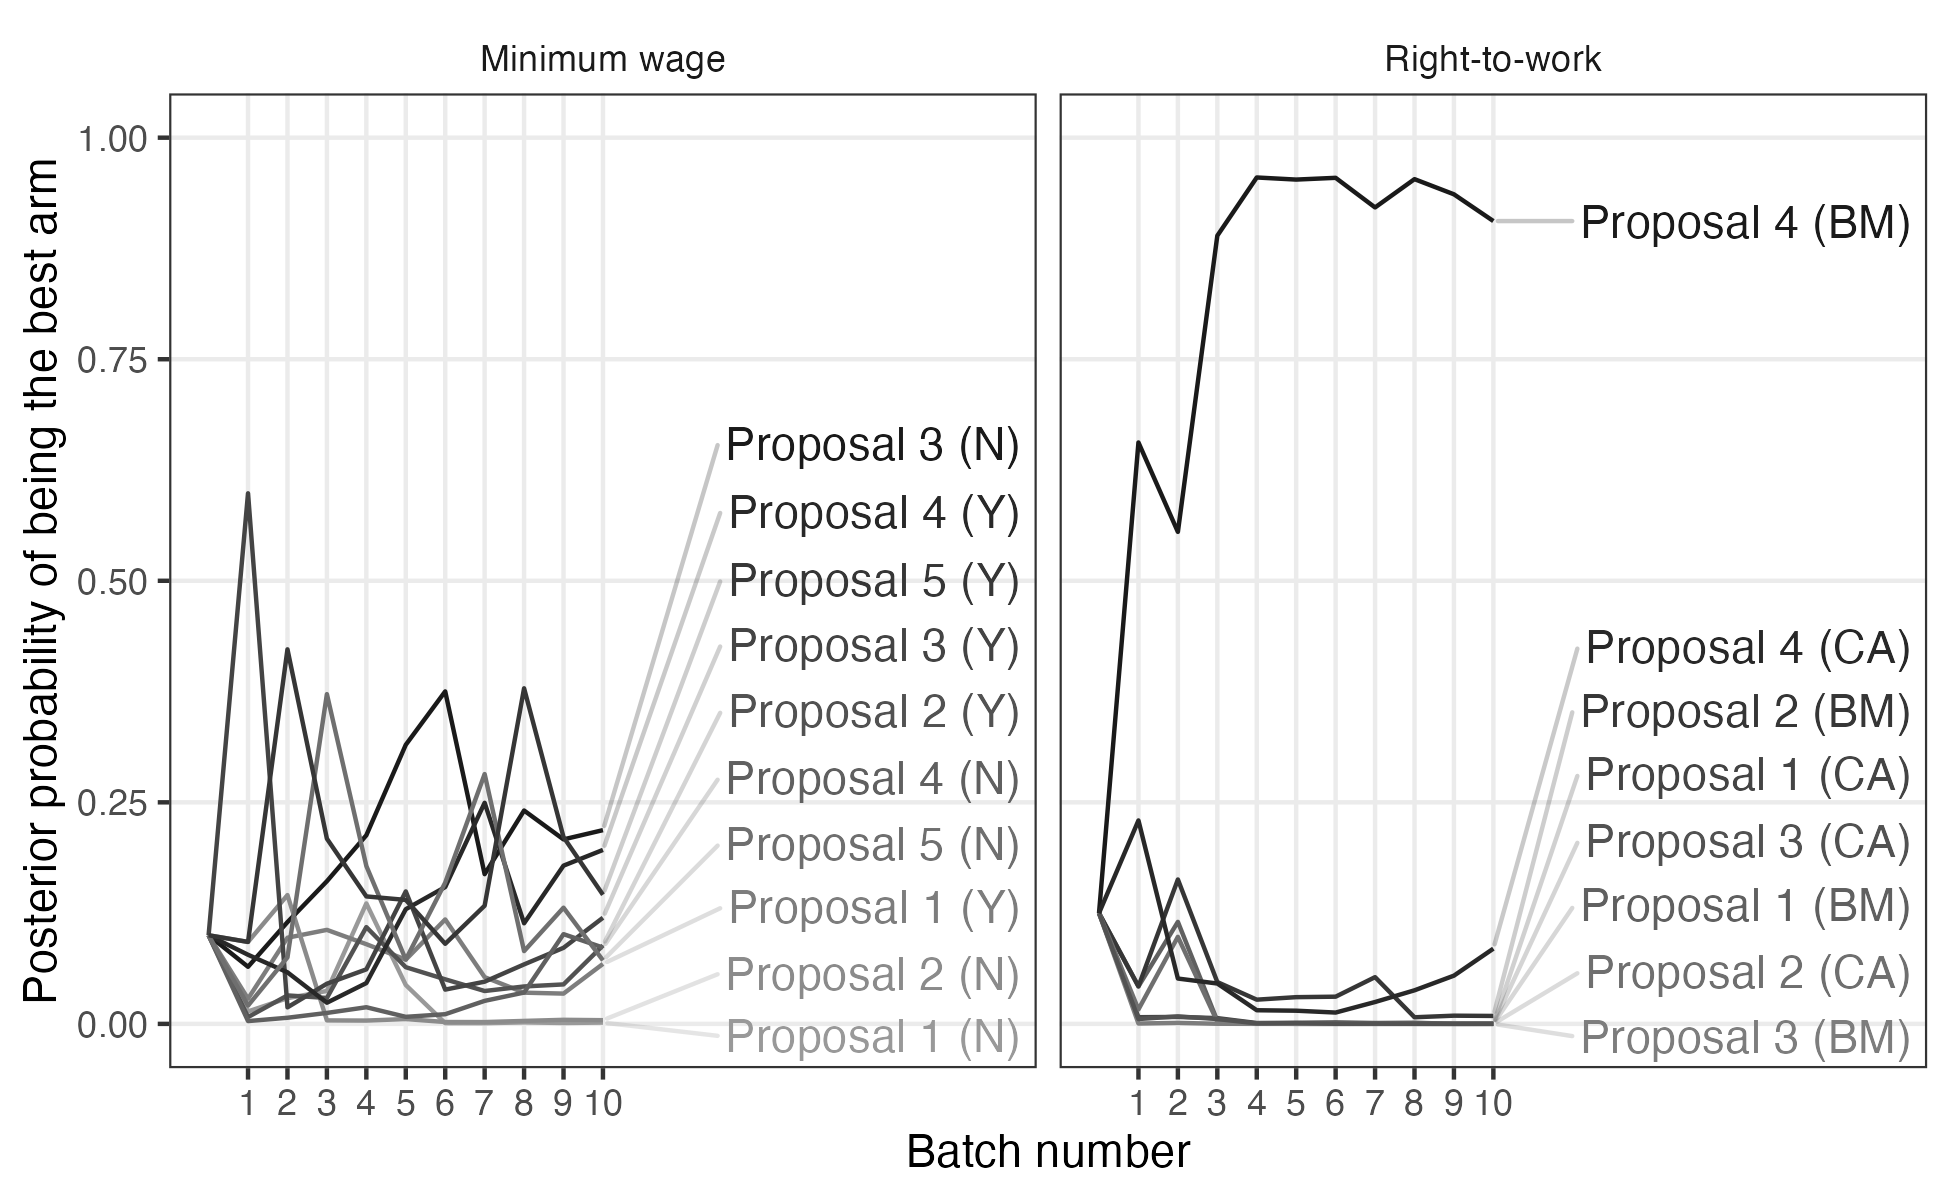

Data behind this chart, as committed beside it:
topic, arm, batch, posterior_prob, successes, trials, cumulative_successes, cumulative_trials
Minimum wage, Proposal 1 (N), 0, 0.1, NA, NA, NA, NA
Minimum wage, Proposal 1 (N), 1, 0.01403, 7, 9, 7, 9
Minimum wage, Proposal 1 (N), 2, 0.02903, 0, 0, 7, 9
Minimum wage, Proposal 1 (N), 3, 0.03716, 4, 5, 11, 14
Minimum wage, Proposal 1 (N), 4, 0.1359, 7, 7, 18, 21
Minimum wage, Proposal 1 (N), 5, 0.04388, 12, 16, 30, 37
Minimum wage, Proposal 1 (N), 6, 8.328307786112505e-4, 1, 6, 31, 43
Minimum wage, Proposal 1 (N), 7, 7.891800732620996e-4, 0, 0, 31, 43
Minimum wage, Proposal 1 (N), 8, 0.001686, 1, 1, 32, 44
Minimum wage, Proposal 1 (N), 9, 9.880650886560985e-4, 1, 2, 33, 46
Minimum wage, Proposal 1 (N), 10, 0.001476, 0, 0, 33, 46
Minimum wage, Proposal 1 (Y), 0, 0.1, NA, NA, NA, NA
Minimum wage, Proposal 1 (Y), 1, 0.02841, 10, 12, 10, 12
Minimum wage, Proposal 1 (Y), 2, 0.09721, 3, 3, 13, 15
Minimum wage, Proposal 1 (Y), 3, 0.1061, 4, 5, 17, 20
Minimum wage, Proposal 1 (Y), 4, 0.08993, 11, 13, 28, 33
Minimum wage, Proposal 1 (Y), 5, 0.0725, 12, 15, 40, 48
Minimum wage, Proposal 1 (Y), 6, 0.1179, 12, 13, 52, 61
Minimum wage, Proposal 1 (Y), 7, 0.05273, 9, 12, 61, 73
Minimum wage, Proposal 1 (Y), 8, 0.03522, 2, 4, 63, 77
Minimum wage, Proposal 1 (Y), 9, 0.03417, 4, 5, 67, 82
Minimum wage, Proposal 1 (Y), 10, 0.06769, 4, 4, 71, 86
Minimum wage, Proposal 2 (N), 0, 0.1, NA, NA, NA, NA
Minimum wage, Proposal 2 (N), 1, 0.09248, 9, 10, 9, 10
Minimum wage, Proposal 2 (N), 2, 0.1453, 7, 8, 16, 18
Minimum wage, Proposal 2 (N), 3, 0.003933, 8, 14, 24, 32
Minimum wage, Proposal 2 (N), 4, 0.003723, 0, 0, 24, 32
Minimum wage, Proposal 2 (N), 5, 0.005442, 3, 4, 27, 36
Minimum wage, Proposal 2 (N), 6, 0.002096, 0, 1, 27, 37
Minimum wage, Proposal 2 (N), 7, 0.002039, 0, 0, 27, 37
Minimum wage, Proposal 2 (N), 8, 0.003343, 0, 0, 27, 37
Minimum wage, Proposal 2 (N), 9, 0.00459, 1, 1, 28, 38
Minimum wage, Proposal 2 (N), 10, 0.004176, 2, 3, 30, 41
Minimum wage, Proposal 2 (Y), 0, 0.1, NA, NA, NA, NA
Minimum wage, Proposal 2 (Y), 1, 0.007647, 10, 13, 10, 13
Minimum wage, Proposal 2 (Y), 2, 0.03211, 3, 3, 13, 16
Minimum wage, Proposal 2 (Y), 3, 0.02923, 2, 3, 15, 19
Minimum wage, Proposal 2 (Y), 4, 0.1092, 8, 8, 23, 27
Minimum wage, Proposal 2 (Y), 5, 0.06397, 10, 13, 33, 40
Minimum wage, Proposal 2 (Y), 6, 0.0503, 4, 5, 37, 45
Minimum wage, Proposal 2 (Y), 7, 0.0371, 3, 4, 40, 49
Minimum wage, Proposal 2 (Y), 8, 0.04222, 3, 4, 43, 53
Minimum wage, Proposal 2 (Y), 9, 0.04454, 5, 6, 48, 59
Minimum wage, Proposal 2 (Y), 10, 0.08847, 4, 4, 52, 63
Minimum wage, Proposal 3 (N), 0, 0.1, NA, NA, NA, NA
Minimum wage, Proposal 3 (N), 1, 0.06441, 7, 8, 7, 8
Minimum wage, Proposal 3 (N), 2, 0.1148, 15, 17, 22, 25
Minimum wage, Proposal 3 (N), 3, 0.161, 13, 15, 35, 40
Minimum wage, Proposal 3 (N), 4, 0.2129, 10, 11, 45, 51
Minimum wage, Proposal 3 (N), 5, 0.3149, 14, 16, 59, 67
Minimum wage, Proposal 3 (N), 6, 0.3752, 19, 21, 78, 88
Minimum wage, Proposal 3 (N), 7, 0.1689, 27, 33, 105, 121
Minimum wage, Proposal 3 (N), 8, 0.2408, 12, 14, 117, 135
Minimum wage, Proposal 3 (N), 9, 0.2082, 21, 25, 138, 160
Minimum wage, Proposal 3 (N), 10, 0.2186, 19, 23, 157, 183
Minimum wage, Proposal 3 (Y), 0, 0.1, NA, NA, NA, NA
Minimum wage, Proposal 3 (Y), 1, 0.5987, 14, 14, 14, 14
Minimum wage, Proposal 3 (Y), 2, 0.01866, 44, 55, 58, 69
Minimum wage, Proposal 3 (Y), 3, 0.04533, 2, 2, 60, 71
Minimum wage, Proposal 3 (Y), 4, 0.06151, 4, 4, 64, 75
... 138 more rows
